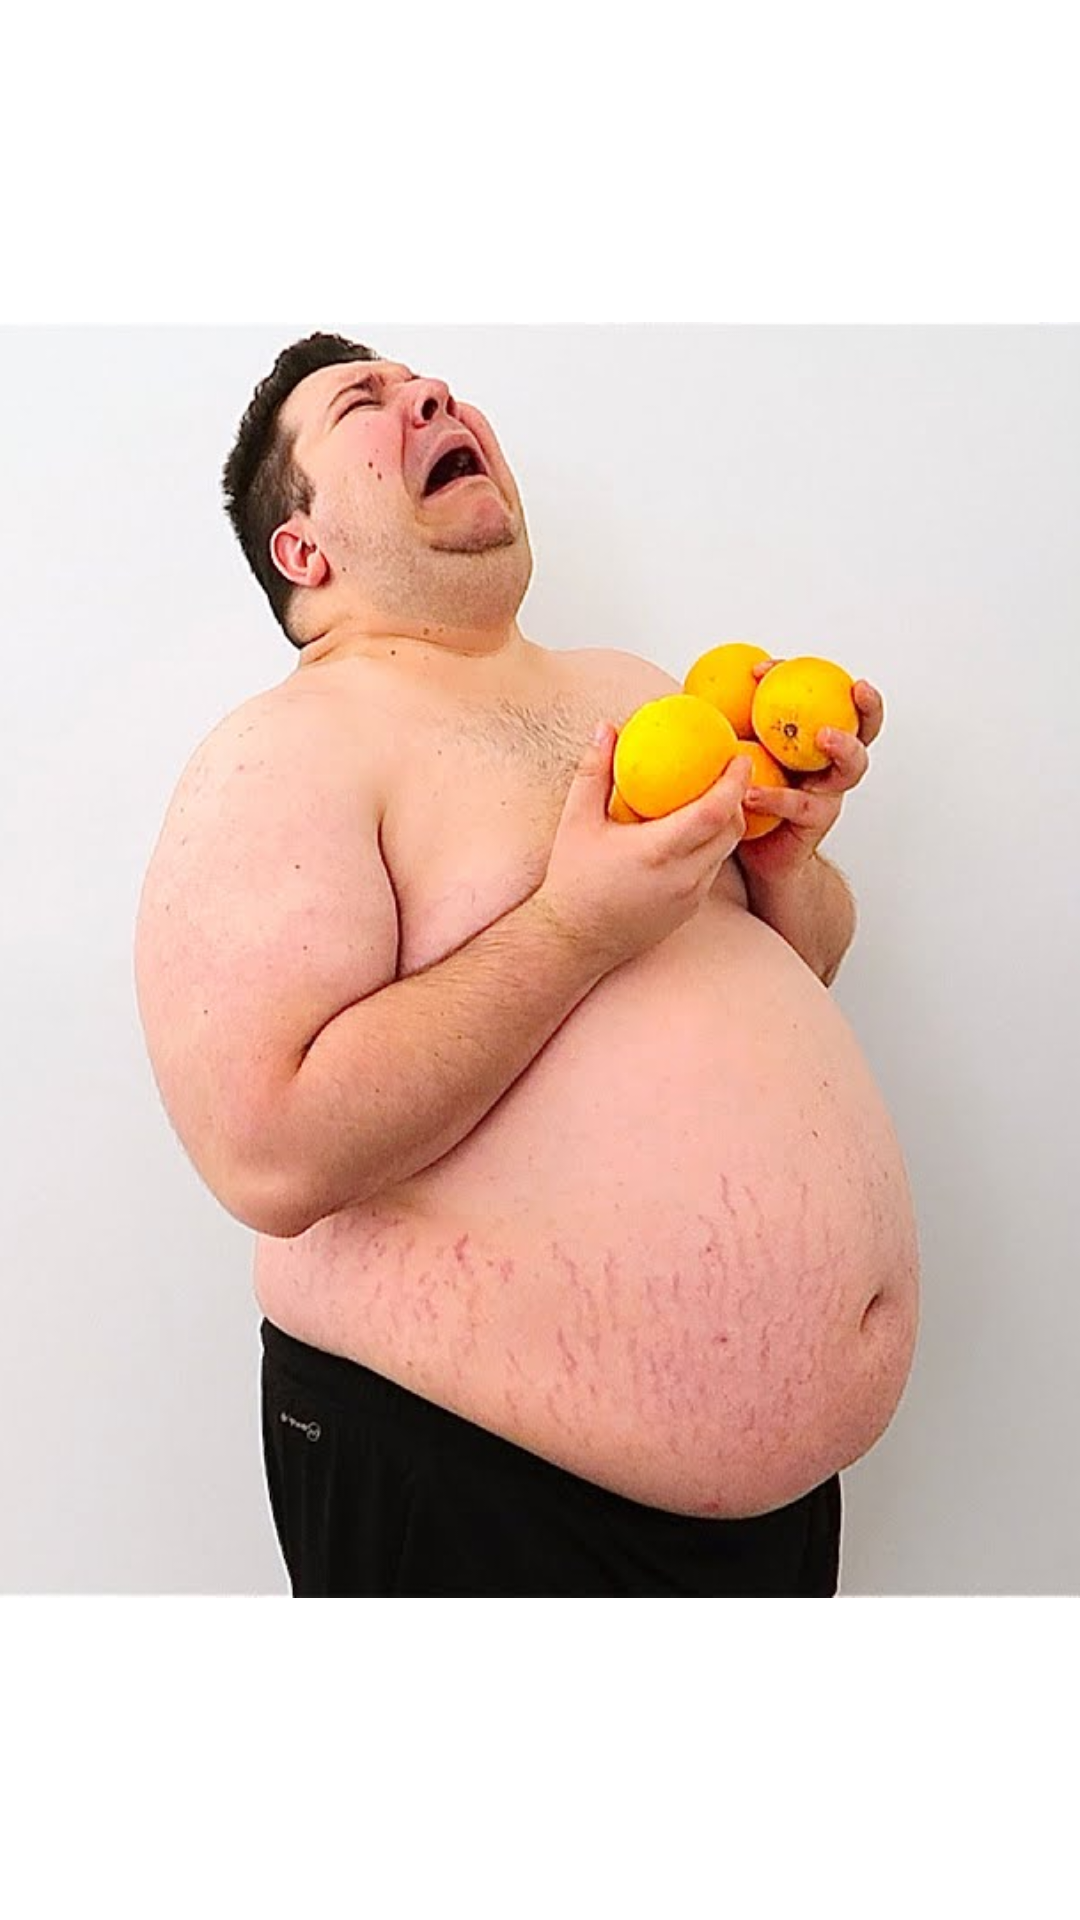

Produce the Android XML layout that renders to this screen, including the resource entries it uses.
<!-- AndroidManifest.xml: application theme Theme.CookBookApp -->
<!-- res/layout/image_toast.xml -->
<?xml version="1.0" encoding="utf-8"?>
<ImageView
    xmlns:android="http://schemas.android.com/apk/res/android"
    android:id="@+id/toast_image"
    android:layout_width="wrap_content"
    android:layout_height="wrap_content"
    android:src="@drawable/fate"
    android:layout_gravity="center_vertical"
/>
<!-- resources referenced by this layout -->
<resources>
  <!-- drawable fate: png bitmap (drawable-nodpi, 530668 bytes) -->
  <style name="Theme.CookBookApp" parent="Theme.MaterialComponents.DayNight.NoActionBar">
          
          <item name="colorPrimary">@color/teal_700</item>
          <item name="colorPrimaryVariant">@color/teal_900</item>
          <item name="colorPrimaryDark">@color/teal_dark</item>
          <item name="colorOnPrimary">@color/white</item>
          
          <item name="colorSecondary">@color/acolorer</item>
          <item name="colorSecondaryVariant">@color/acolor</item>
          <item name="colorOnSecondary">@color/black</item>
          
          
      </style>
  <color name="teal_700">#FF018786</color>
  <color name="teal_900">#FF0ABC86</color>
  <color name="teal_dark">#016161</color>
  <color name="white">#FFFFFFFF</color>
  <color name="acolorer">#05E42A</color>
  <color name="acolor">#079C1F</color>
  <color name="black">#FF000000</color>
</resources>
